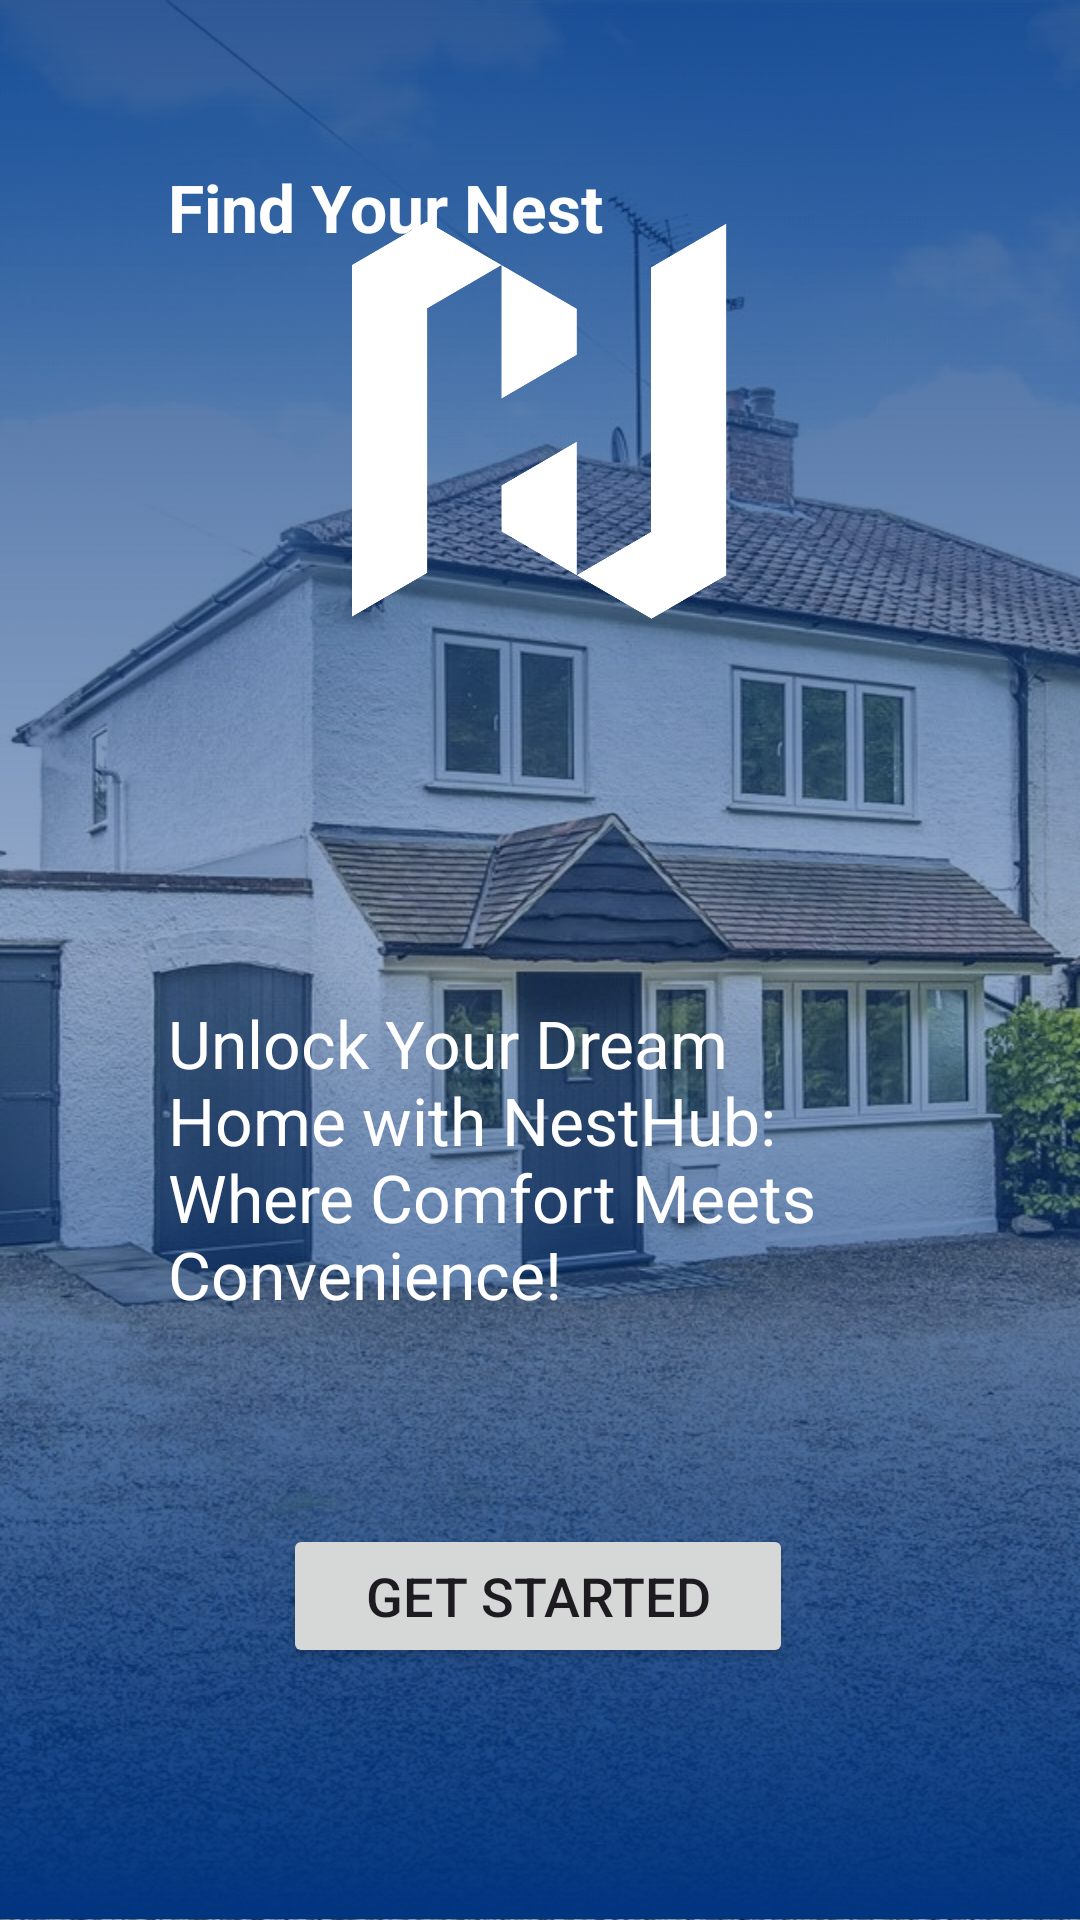

Here is an Android app screen rendered from its layout file. Give the layout XML and the strings, colors and styles it references.
<!-- AndroidManifest.xml: application theme Theme.NestHub -->
<!-- res/layout/first_page.xml -->
<?xml version="1.0" encoding="utf-8"?>
<androidx.constraintlayout.widget.ConstraintLayout xmlns:android="http://schemas.android.com/apk/res/android"
    xmlns:app="http://schemas.android.com/apk/res-auto"
    xmlns:tools="http://schemas.android.com/tools"
    android:layout_width="match_parent"
    android:layout_height="match_parent"
    android:background="@drawable/welcome"
    tools:context=".FirstPageActivity">

    <ImageView
        android:layout_width="match_parent"
        android:layout_height="match_parent"
        android:alpha="1"
        android:background="@drawable/blue_bkg"
        tools:layout_editor_absoluteX="0dp"
        tools:layout_editor_absoluteY="29dp" />

    <ImageView
        android:id="@+id/imageView3"
        android:layout_width="200dp"
        android:layout_height="200dp"
        android:layout_marginBottom="400dp"
        android:src="@drawable/nesthub_logo"
        app:layout_constraintBottom_toBottomOf="parent"
        app:layout_constraintEnd_toEndOf="parent"
        app:layout_constraintHorizontal_bias="0.497"
        app:layout_constraintStart_toStartOf="parent" />

    <TextView
        android:layout_width="160dp"
        android:layout_height="wrap_content"
        android:layout_marginStart="56dp"
        android:text="Find Your Nest"
        android:textColor="@color/white"
        android:textSize="22sp"
        android:textStyle="bold"
        app:layout_constraintBottom_toBottomOf="parent"
        app:layout_constraintStart_toStartOf="parent"
        app:layout_constraintTop_toTopOf="parent"
        app:layout_constraintVertical_bias="0.089" />

    <TextView
        android:layout_width="233dp"
        android:layout_height="162dp"
        android:layout_marginStart="56dp"
        android:text="Unlock Your Dream Home with NestHub:
         Where Comfort Meets Convenience!
"
        android:textColor="@color/white"
        android:textSize="22sp"
        app:layout_constraintBottom_toBottomOf="parent"
        app:layout_constraintStart_toStartOf="parent"
        app:layout_constraintTop_toTopOf="parent"
        app:layout_constraintVertical_bias="0.697" />

    <Button
        android:id="@+id/begin"
        android:layout_width="170dp"
        android:layout_height="wrap_content"
        android:layout_marginTop="268dp"
        android:text="Get Started"
        android:textSize="18sp"
        app:layout_constraintCircleRadius="50sp"
        app:layout_constraintEnd_toEndOf="parent"
        app:layout_constraintHorizontal_bias="0.497"
        app:layout_constraintStart_toStartOf="parent"
        app:layout_constraintTop_toBottomOf="@+id/imageView3"
        tools:ignore="MissingConstraints" />


</androidx.constraintlayout.widget.ConstraintLayout>
<!-- resources referenced by this layout -->
<resources>
  <color name="white">#FFFFFFFF</color>
  <!-- drawable blue_bkg: png bitmap (drawable-v24, 139174 bytes) -->
  <!-- drawable nesthub_logo: png bitmap (drawable-v24, 38913 bytes) -->
  <!-- drawable welcome: jpeg bitmap (drawable-v24, 241847 bytes) -->
  <style name="Theme.NestHub" parent="Base.Theme.NestHub" />
  <style name="Base.Theme.NestHub" parent="Theme.Material3.DayNight.NoActionBar">
          
          
          
          <item name="colorPrimary">@color/my_primary</item>
          <item name="colorPrimaryVariant">@color/my_primary</item>
          <item name="colorOnPrimary">@color/white</item>
  
          
          <item name="colorSecondary">@color/my_secondary</item>
          <item name="colorSecondaryVariant">@color/my_secondary</item>
          <item name="colorOnSecondary">@color/black</item>
  
          <item name="android:statusBarColor">@color/my_primary</item>
  
      </style>
  <color name="my_primary">#003580</color>
  <color name="my_secondary">#003580</color>
  <color name="black">#FF000000</color>
</resources>
